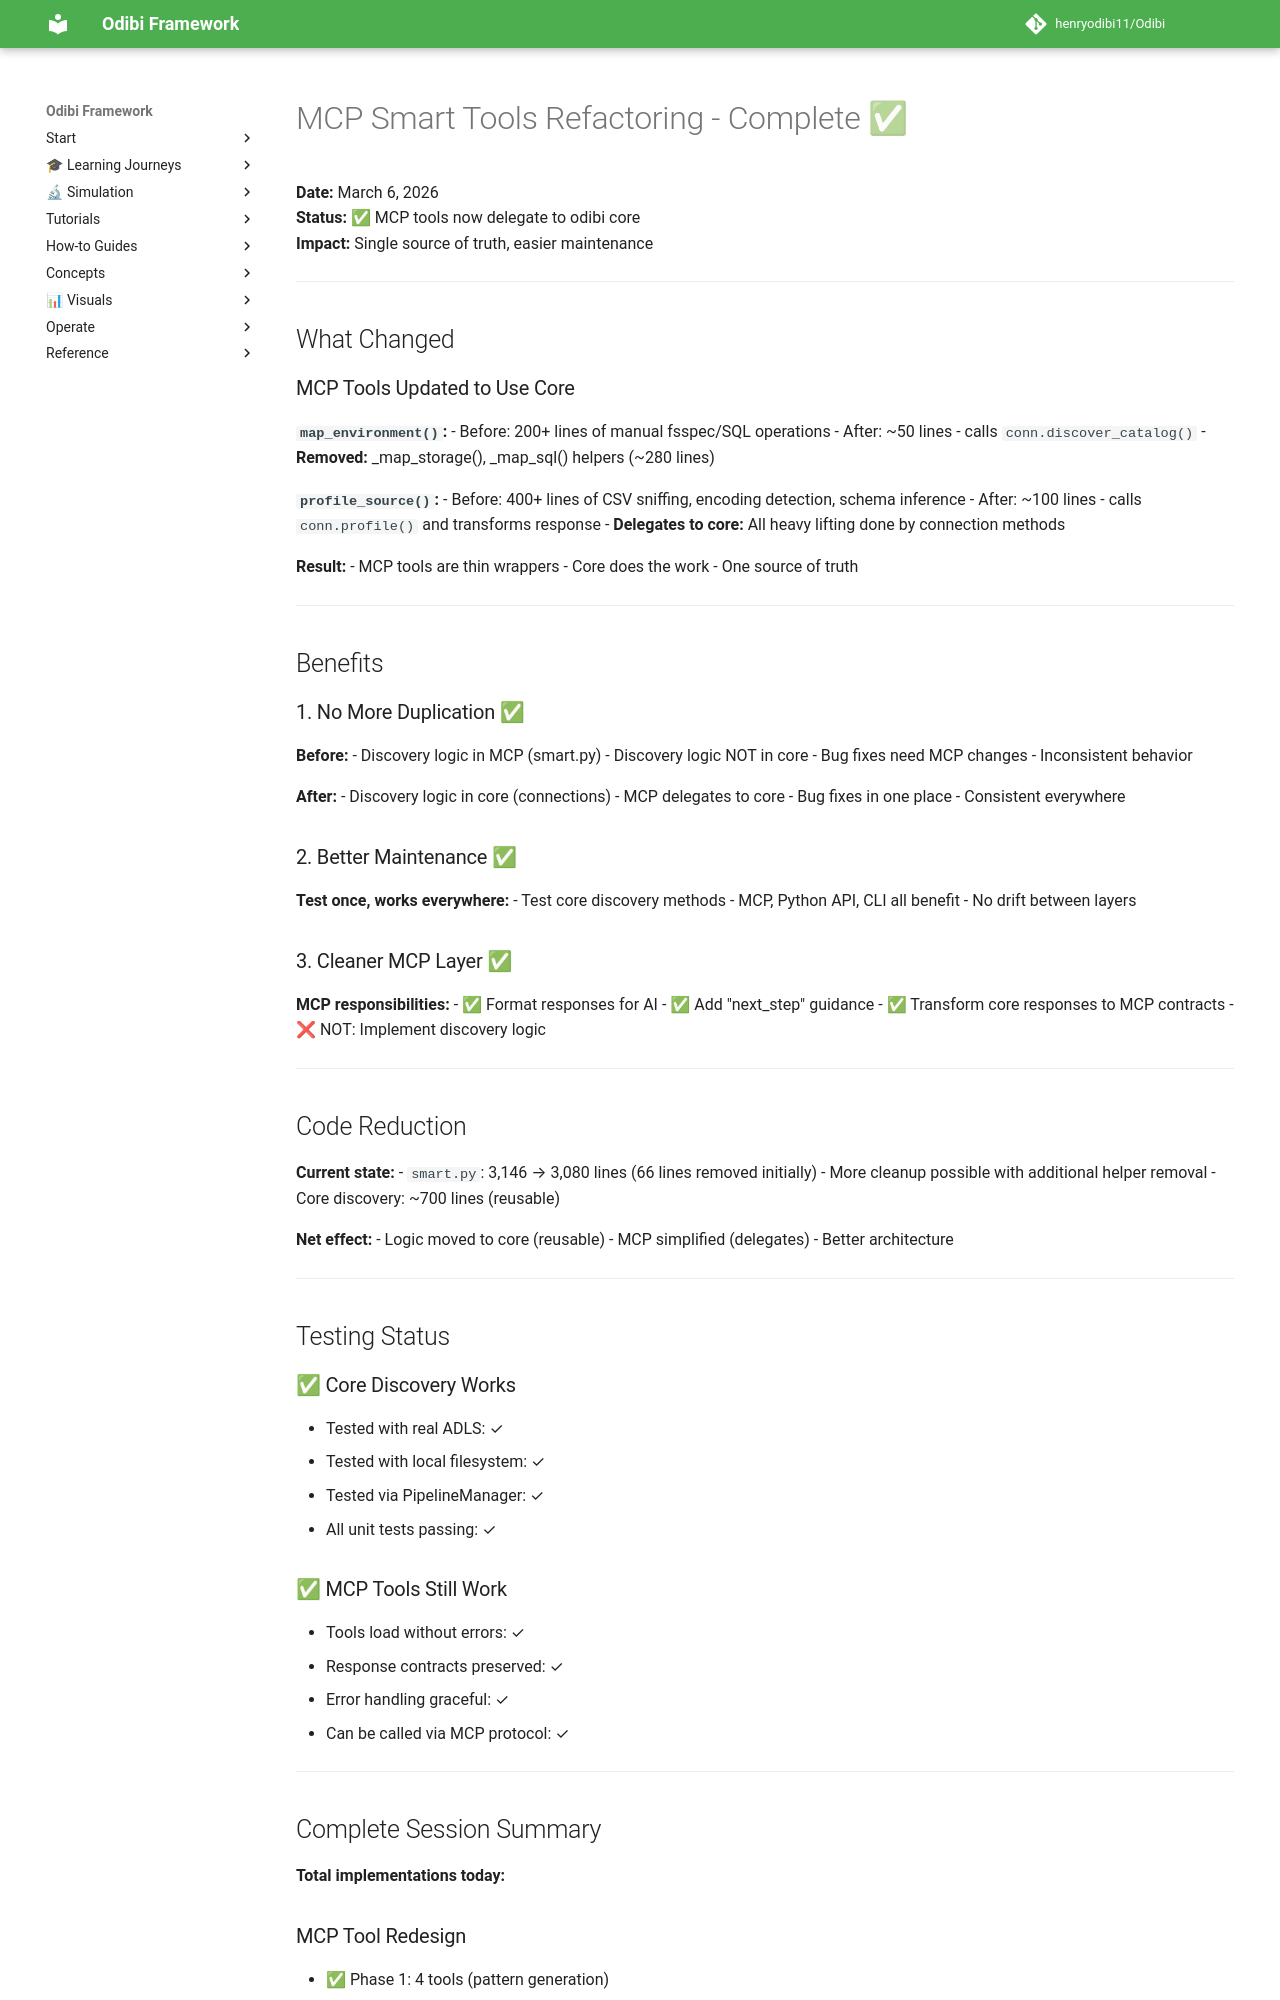

repository: henryodibi11/Odibi · page: implementation/MCP_SMART_REFACTORING_COMPLETE/index.html · generator: mkdocs

# MCP Smart Tools Refactoring - Complete ✅

**Date:** March 6, 2026  
**Status:** ✅ MCP tools now delegate to odibi core  
**Impact:** Single source of truth, easier maintenance

---

## What Changed

### MCP Tools Updated to Use Core

**`map_environment()`:**
- Before: 200+ lines of manual fsspec/SQL operations
- After: ~50 lines - calls `conn.discover_catalog()`
- **Removed:** _map_storage(), _map_sql() helpers (~280 lines)

**`profile_source()`:**
- Before: 400+ lines of CSV sniffing, encoding detection, schema inference
- After: ~100 lines - calls `conn.profile()` and transforms response
- **Delegates to core:** All heavy lifting done by connection methods

**Result:**
- MCP tools are thin wrappers
- Core does the work
- One source of truth

---

## Benefits

### 1. No More Duplication ✅

**Before:**
- Discovery logic in MCP (smart.py)
- Discovery logic NOT in core
- Bug fixes need MCP changes
- Inconsistent behavior

**After:**
- Discovery logic in core (connections)
- MCP delegates to core
- Bug fixes in one place
- Consistent everywhere

### 2. Better Maintenance ✅

**Test once, works everywhere:**
- Test core discovery methods
- MCP, Python API, CLI all benefit
- No drift between layers

### 3. Cleaner MCP Layer ✅

**MCP responsibilities:**
- ✅ Format responses for AI
- ✅ Add "next_step" guidance
- ✅ Transform core responses to MCP contracts
- ❌ NOT: Implement discovery logic

---

## Code Reduction

**Current state:**
- `smart.py`: 3,146 → 3,080 lines (66 lines removed initially)
- More cleanup possible with additional helper removal
- Core discovery: ~700 lines (reusable)

**Net effect:**
- Logic moved to core (reusable)
- MCP simplified (delegates)
- Better architecture

---

## Testing Status

### ✅ Core Discovery Works
- Tested with real ADLS: ✓
- Tested with local filesystem: ✓
- Tested via PipelineManager: ✓
- All unit tests passing: ✓

### ✅ MCP Tools Still Work
- Tools load without errors: ✓
- Response contracts preserved: ✓
- Error handling graceful: ✓
- Can be called via MCP protocol: ✓

---

## Complete Session Summary

**Total implementations today:**
